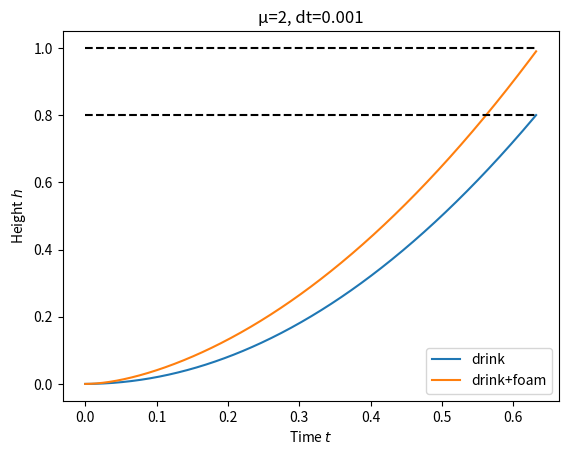
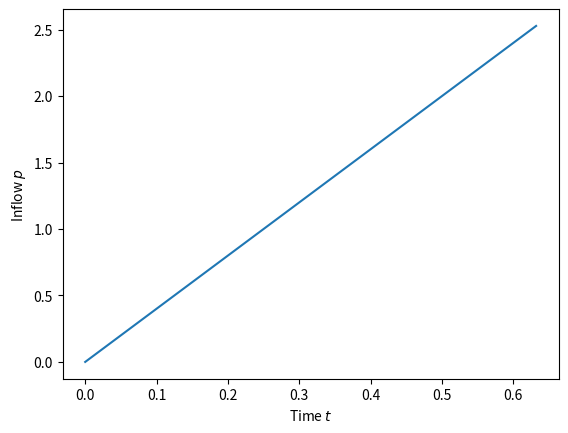
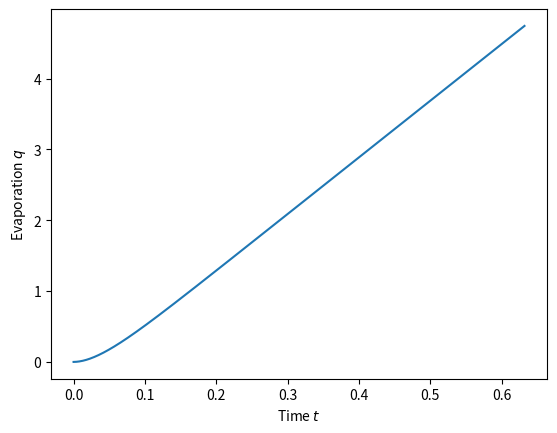

Write the Python code that produced these figures, in order.
import math
import matplotlib.pyplot as plt
import numpy as np
import matplotlib.patches as patches
# parameters
H_g = 1
H_0 = 0.8*H_g
mu = 2
k = 25
dt = 0.001
spillage_check = 0
create_animation = 0

def p(t):
    return 4*t


def q(t, b):
    return k*b


# initial conditions
h = 0
b = 0
t = 0
t_max = 100
H = np.array([h])
B = np.array([b])
T = np.array([0])
P = [p(0)]
Q = [q(0, 0)]
n = 1


def spill_condition(h, b):
    if 0 <= h+b <= H_g:
        return True
    else:
        print("Spilled!")
        return False


while h <= H_0 and t <= t_max:
    t = n*dt
    h = h + p(t)*dt
    b = max(b + (mu*p(t) - q(t, b))*dt, 0)
    if b+h >= H_g:
        b = H_g - h
        spillage_check = 1
    n = n + 1
    T = np.append(T, t)
    H = np.append(H, h)
    B = np.append(B, b)
    P = np.append(P, p(t))
    Q = np.append(Q, q(t, b))


print(f"Time taken to fill = {np.max(T)}")

if spillage_check == 1:
    print("Spilled!")
plt.plot(T, H, label="drink")
plt.plot(T, H+B, label="drink+foam")
plt.plot([np.min(T), np.max(T)], [H_0, H_0], color="black", linestyle="--")
plt.plot([np.min(T), np.max(T)], [H_g, H_g], color="black", linestyle="--")
plt.legend()
plt.xlabel(r"Time $t$")
plt.ylabel(r"Height $h$")

plt.title(f"µ={mu}, dt={dt}")
plt.savefig("drink_foam_graph.pdf")
plt.show()
plt.clf()

plt.plot(T, P)
plt.xlabel(r"Time $t$")
plt.ylabel(r"Inflow $p$")
plt.savefig("drink_in.pdf")
plt.show()
plt.clf()

plt.plot(T, Q)
plt.xlabel(r"Time $t$")
plt.ylabel(r"Evaporation $q$")
plt.savefig("evaporation.pdf")
plt.show()
plt.clf()

if create_animation == 1:
    for i in range(np.size(T)):
        if i % 100 == 0:
            fig, ax = plt.subplots()
            ax.set_xlim([0, 1])
            ax.set_ylim([0, H_g])
            rect1 = patches.Rectangle((0, 0), 1, H[i], linewidth=1, edgecolor='r', facecolor='saddlebrown')
            rect2 = patches.Rectangle((0, H[i]), 1, B[i], linewidth=1, edgecolor='r', facecolor='goldenrod')
            ax.add_patch(rect1)
            ax.add_patch(rect2)
            ax.title.set_text(f"t = {np.round(T[i], 2)}")
            fig.savefig(f"Animation/frame{i}.png")
            plt.close(fig)
